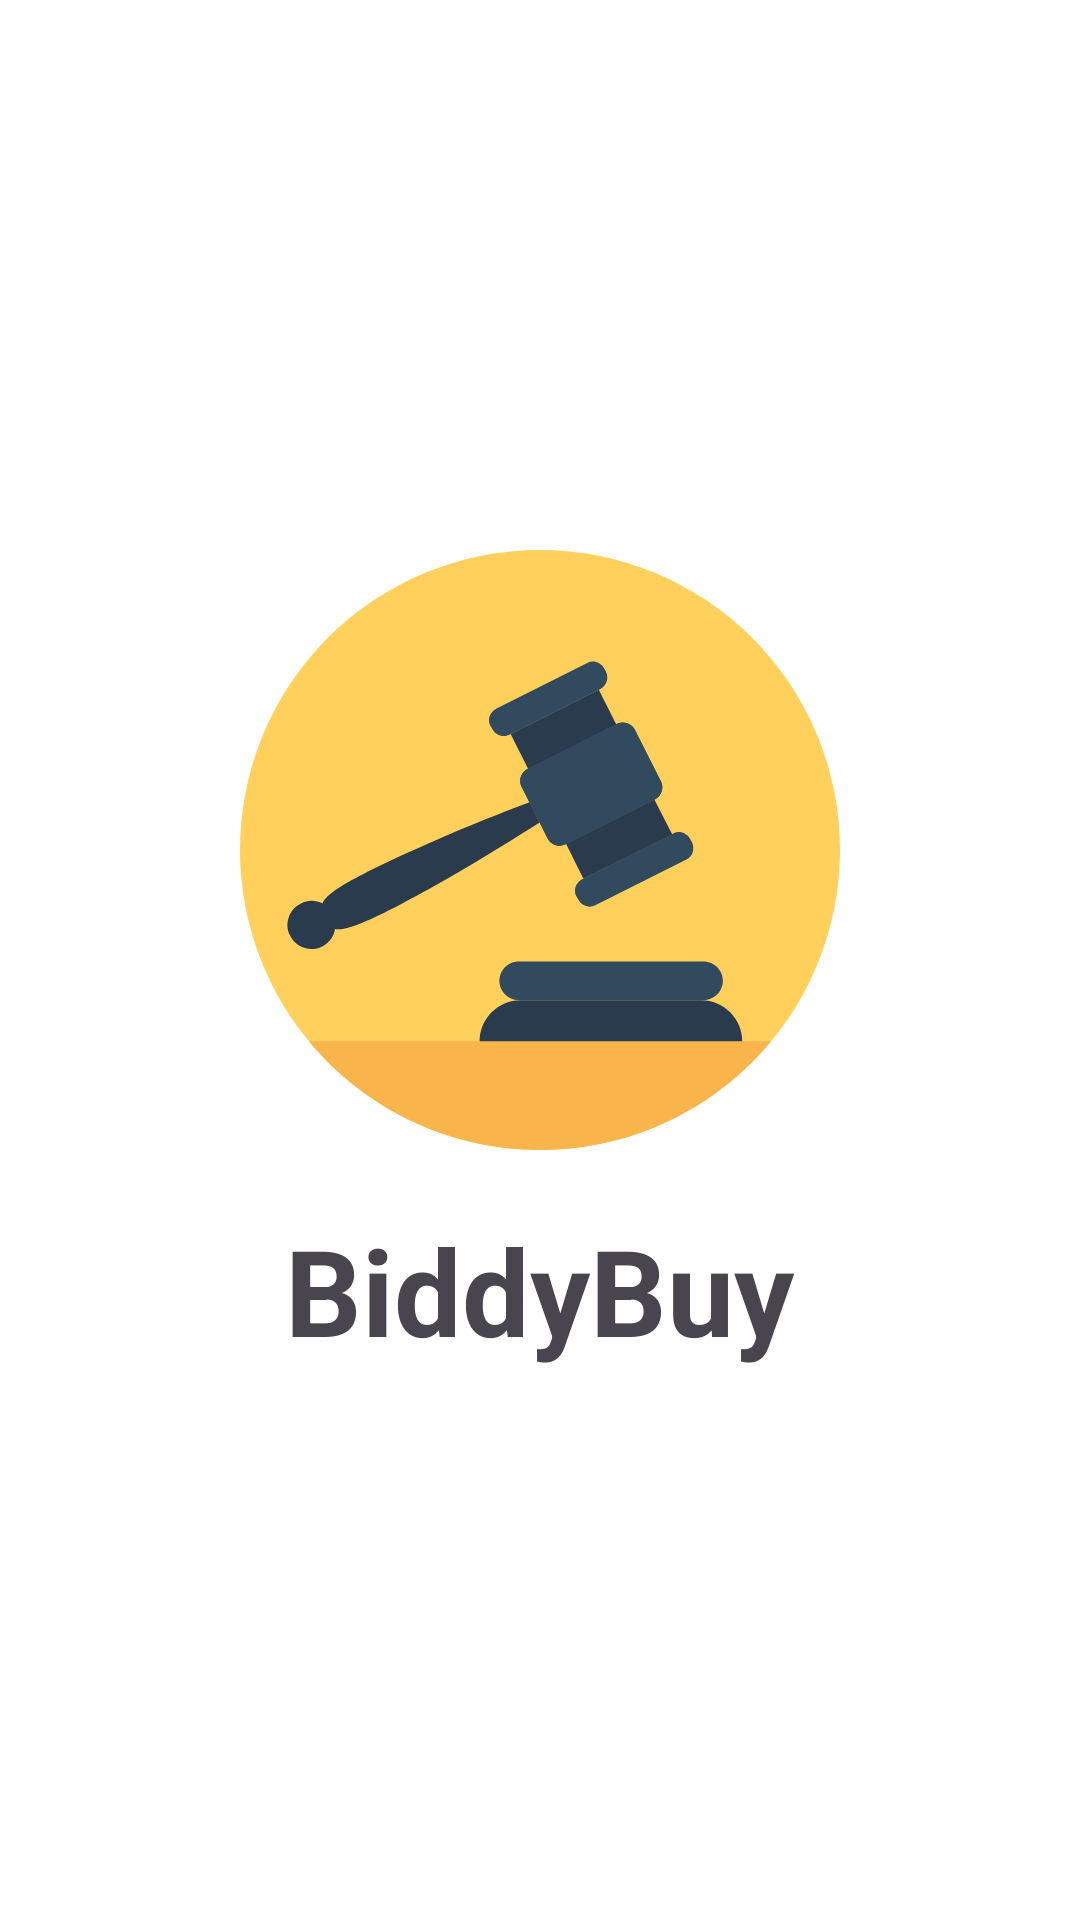

Here is an Android app screen rendered from its layout file. Give the layout XML and the strings, colors and styles it references.
<!-- AndroidManifest.xml: application theme Theme.Auction -->
<!-- res/layout/activity_icon_main.xml -->
<?xml version="1.0" encoding="utf-8"?>
<androidx.constraintlayout.widget.ConstraintLayout xmlns:android="http://schemas.android.com/apk/res/android"
    xmlns:app="http://schemas.android.com/apk/res-auto"
    xmlns:tools="http://schemas.android.com/tools"
    android:layout_width="match_parent"
    android:layout_height="match_parent"
    android:background="@color/white"
    tools:context=".Icon_MainActivity">

    <RelativeLayout
        android:layout_width="match_parent"
        android:layout_height="match_parent"
        android:gravity="center">

        <ImageView
            android:id="@+id/icon"
            android:layout_width="200dp"
            android:layout_height="200dp"
            android:layout_centerInParent="true"
            android:src="@drawable/app_icon" />

        <TextView
            android:layout_width="wrap_content"
            android:layout_height="wrap_content"
            android:layout_below="@id/icon"
            android:layout_centerHorizontal="true"
            android:layout_marginTop="20dp"
            android:fontFamily="sans-serif"
            android:text="BiddyBuy"
            android:textSize="40dp"
            android:textStyle="bold" />

    </RelativeLayout>

</androidx.constraintlayout.widget.ConstraintLayout>
<!-- resources referenced by this layout -->
<resources>
  <color name="white">#FFFFFFFF</color>
  <!-- drawable app_icon: vector/xml drawable (drawable, 2285 chars, omitted) -->
  <style name="Theme.Auction" parent="Base.Theme.Auction" />
  <style name="Base.Theme.Auction" parent="Theme.Material3.DayNight.NoActionBar">
          
          
          <item name="colorPrimary">@color/blue</item>
          <item name="colorPrimaryVariant">@color/white</item>
          <item name="android:statusBarColor">@color/zerodha_background</item>
          <item name="android:windowLightStatusBar">true</item>
      </style>
  <color name="blue">#3574EF</color>
  <color name="zerodha_background">#FEFEFE</color>
</resources>
